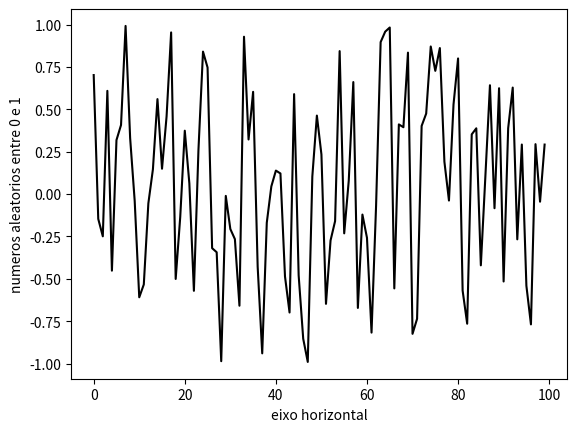

Source code (Python):
#!/usr/bin/env python3
# -*- coding: utf-8 -*-
"""
Created on Tue Aug  3 13:02:41 2021

[redacted]
Gerar Numeros aleatorios Funcao RANDOM
"""
import matplotlib.pyplot as fig
import random

alea=[]
for i in range(100):
    x=random.uniform(-1,+1)
    alea.append(x)
fig.plot(alea,color='black')
fig.xlabel('eixo horizontal')
fig.ylabel('numeros aleatorios entre 0 e 1')

#cria-se uma lista vazia "alea" e usando o for usamos "random" para gerar
#numeros aleatorios entre 0 e 1